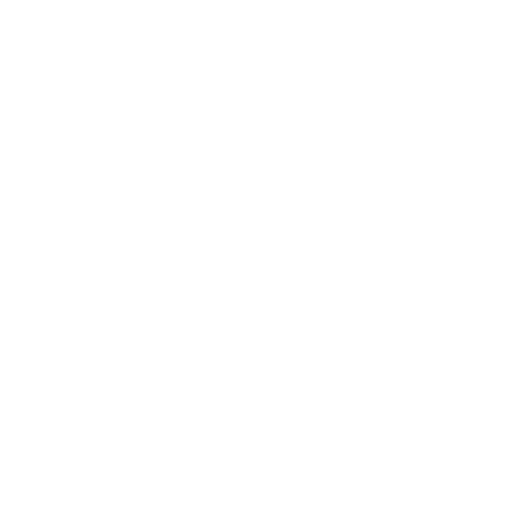
t = 0.00 s
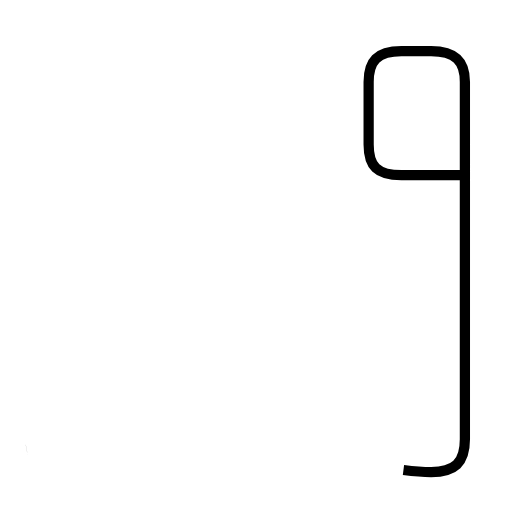
t = 2.19 s
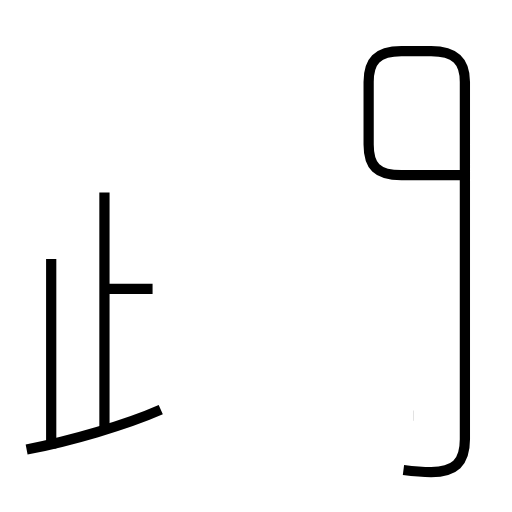
t = 3.99 s
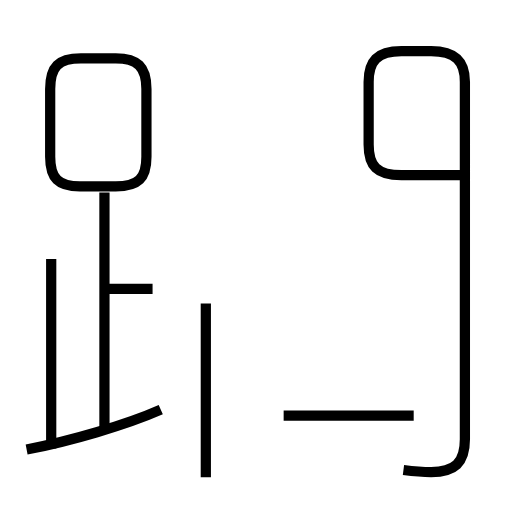
t = 6.07 s
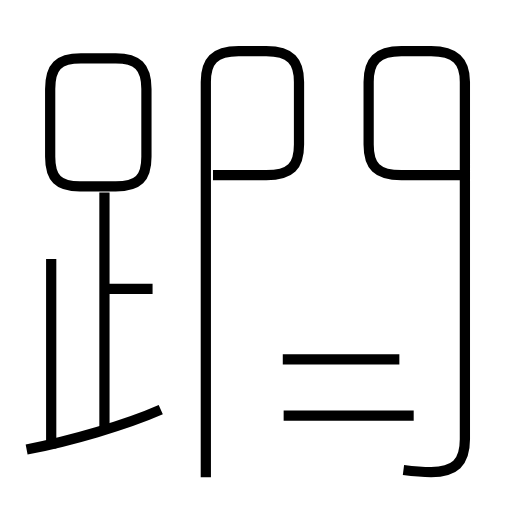
t = 7.94 s
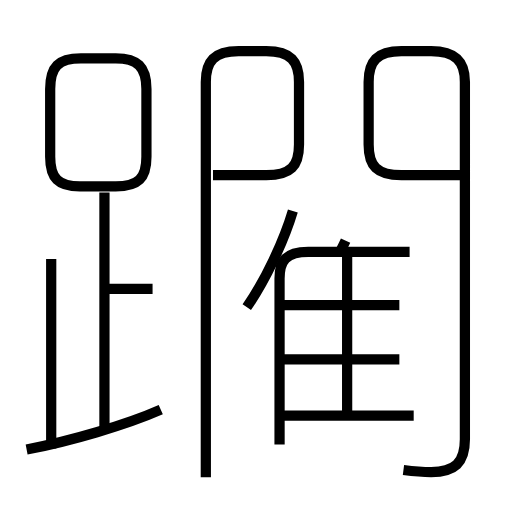
t = 10.00 s

The animated SVG that drew these frames (rendered in a browser with its animation timeline set to each time). Animation: 16 SMIL elements (animate=16); frames cover the first 10.00 s.

<?xml version='1.0' encoding='utf-8'?>
<svg viewBox="0.0 -6.0 50.0 50.0" version="1.1" xmlns="http://www.w3.org/2000/svg"><rect x="-1000" y="-1000" width="2000" height="2000" stroke="white" fill="white" /><g style="fill:none;stroke:#000000;stroke-width:1"><path d="M 39.4 1.9 C 40.2 2.0 41.1 2.1 42.1 2.1 C 44.4 2.1 45.4 1.2 45.4 -1.1 L 45.4 -36.0 C 45.4 -38.0 44.5 -39.0 42.1 -39.0 L 39.2 -39.0 C 36.8 -39.0 36.0 -38.0 36.0 -36.0 L 36.0 -29.9 C 36.0 -27.8 36.8 -26.9 39.2 -26.9 L 45.0 -26.9 " transform="translate(0.0 38.0)" stroke-dasharray="73.13067398260895" stroke-dashoffset="73.13067398260895"><animate attributeName="stroke-dashoffset" from="73.13067398260895" to="0" dur="2.1939202194782683s" begin="0s; anim_end.end" fill="freeze" id="anim0" /></path><path d="M 2.6 -0.1 C 6.8 -0.9 12.3 -2.5 15.7 -4.0 " transform="translate(0.0 38.0)" stroke-dasharray="13.691761239881718" stroke-dashoffset="13.691761239881718"><animate attributeName="stroke-dashoffset" from="13.691761239881718" to="0" dur="0.4107528371964515s" begin="anim0.end" fill="freeze" id="anim1" /></path><path d="M 5.0 -0.2 L 5.0 -18.7 " transform="translate(0.0 38.0)" stroke-dasharray="18.5" stroke-dashoffset="18.5"><animate attributeName="stroke-dashoffset" from="18.5" to="0" dur="0.5549999999999999s" begin="anim1.end" fill="freeze" id="anim2" /></path><path d="M 10.2 -1.9 L 10.2 -25.2 " transform="translate(0.0 38.0)" stroke-dasharray="23.3" stroke-dashoffset="23.3"><animate attributeName="stroke-dashoffset" from="23.3" to="0" dur="0.699s" begin="anim2.end" fill="freeze" id="anim3" /></path><path d="M 14.9 -15.8 L 10.6 -15.8 " transform="translate(0.0 38.0)" stroke-dasharray="4.300000000000001" stroke-dashoffset="4.300000000000001"><animate attributeName="stroke-dashoffset" from="4.300000000000001" to="0" dur="0.129s" begin="anim3.end" fill="freeze" id="anim4" /></path><path d="M 40.4 -3.4 L 27.7 -3.4 " transform="translate(0.0 38.0)" stroke-dasharray="12.7" stroke-dashoffset="12.7"><animate attributeName="stroke-dashoffset" from="12.7" to="0" dur="0.38099999999999995s" begin="anim4.end" fill="freeze" id="anim5" /></path><path d="M 14.3 -28.7 L 14.3 -35.3 C 14.3 -37.5 13.4 -38.3 11.3 -38.3 L 7.9 -38.3 C 5.7 -38.3 4.9 -37.5 4.9 -35.3 L 4.9 -28.7 C 4.9 -26.6 5.7 -25.8 7.8 -25.8 L 11.3 -25.8 C 13.5 -25.8 14.3 -26.6 14.3 -28.7 Z " transform="translate(0.0 38.0)" stroke-dasharray="39.67779706948031" stroke-dashoffset="39.67779706948031"><animate attributeName="stroke-dashoffset" from="39.67779706948031" to="0" dur="1.1903339120844094s" begin="anim5.end" fill="freeze" id="anim6" /></path><path d="M 20.1 2.6 L 20.1 -36.0 C 20.1 -38.0 20.9 -39.0 23.3 -39.0 L 26.0 -39.0 C 28.4 -39.0 29.2 -38.0 29.2 -36.0 L 29.2 -29.9 C 29.2 -27.8 28.4 -26.9 26.0 -26.9 L 20.8 -26.9 " transform="translate(0.0 38.0)" stroke-dasharray="67.9153318110265" stroke-dashoffset="67.9153318110265"><animate attributeName="stroke-dashoffset" from="67.9153318110265" to="0" dur="2.037459954330795s" begin="anim6.end" fill="freeze" id="anim7" /></path><path d="M 39.0 -8.9 L 27.6 -8.9 " transform="translate(0.0 38.0)" stroke-dasharray="11.399999999999999" stroke-dashoffset="11.399999999999999"><animate attributeName="stroke-dashoffset" from="11.399999999999999" to="0" dur="0.34199999999999997s" begin="anim7.end" fill="freeze" id="anim8" /></path><path d="M 27.3 -0.6 L 27.3 -16.8 C 27.3 -18.5 27.9 -19.4 30.1 -19.4 L 40.0 -19.4 " transform="translate(0.0 38.0)" stroke-dasharray="30.556161120638503" stroke-dashoffset="30.556161120638503"><animate attributeName="stroke-dashoffset" from="30.556161120638503" to="0" dur="0.9166848336191551s" begin="anim8.end" fill="freeze" id="anim9" /></path><path d="M 24.1 -14.0 C 25.9 -16.6 27.7 -20.4 28.6 -23.4 " transform="translate(0.0 38.0)" stroke-dasharray="10.457964965281178" stroke-dashoffset="10.457964965281178"><animate attributeName="stroke-dashoffset" from="10.457964965281178" to="0" dur="0.31373894895843535s" begin="anim9.end" fill="freeze" id="anim10" /></path><path d="M 33.9 -3.6 L 33.9 -18.9 " transform="translate(0.0 38.0)" stroke-dasharray="15.299999999999999" stroke-dashoffset="15.299999999999999"><animate attributeName="stroke-dashoffset" from="15.299999999999999" to="0" dur="0.45899999999999996s" begin="anim10.end" fill="freeze" id="anim11" /></path><path d="M 39.0 -14.2 L 27.6 -14.2 " transform="translate(0.0 38.0)" stroke-dasharray="11.399999999999999" stroke-dashoffset="11.399999999999999"><animate attributeName="stroke-dashoffset" from="11.399999999999999" to="0" dur="0.34199999999999997s" begin="anim11.end" fill="freeze" id="anim12" /></path><path d="M 33.3 -19.6 C 34.0 -20.9 34.4 -22.1 34.8 -23.3 " transform="translate(0.0 38.0)" stroke-dasharray="3.9981324258545037" stroke-dashoffset="3.9981324258545037"><animate attributeName="stroke-dashoffset" from="3.9981324258545037" to="0" dur="0.11994397277563511s" begin="anim12.end" fill="freeze" id="anim13" /></path><path d="M 28.7 -33.0 L 20.4 -33.0 " transform="translate(0.0 38.0)" stroke-dasharray="8.3" stroke-dashoffset="8.3"><animate attributeName="stroke-dashoffset" from="8.3" to="0" dur="0.249s" begin="anim13.end" fill="freeze" id="anim14" /></path><path d="M 44.9 -33.0 L 36.5 -33.0" transform="translate(0.0 38.0)" stroke-dasharray="8.399999999999999" stroke-dashoffset="8.399999999999999"><animate attributeName="stroke-dashoffset" from="8.399999999999999" to="0" dur="0.25199999999999995s" begin="anim14.end" fill="freeze" id="anim_end" /></path></g></svg>
